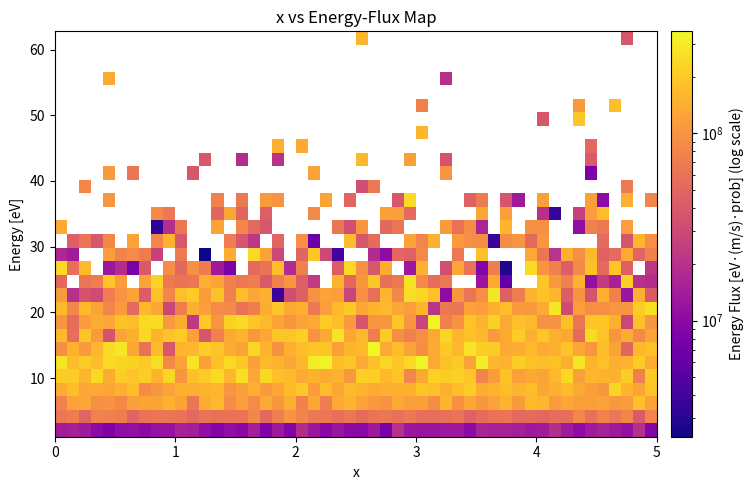
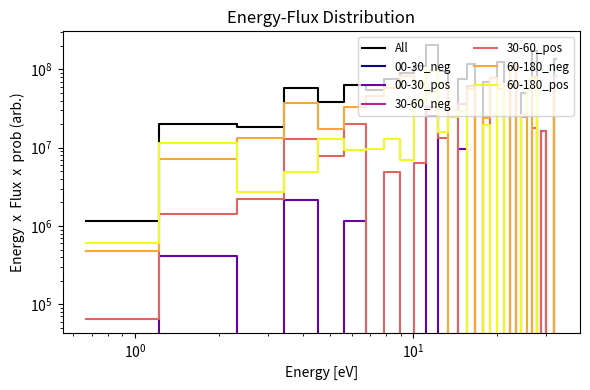

Python code for these plots, in order:
"""
エネルギーフラックス計算およびピッチ角分類の機能をまとめたライブラリ。
エネルギーは eV 単位で扱う。
"""

from typing import Union

import matplotlib.pyplot as plt
import numpy as np
from matplotlib.colors import LogNorm
from scipy.constants import e as e_charge


def get_indices_in_pitch_range(
    velocities: np.ndarray,
    B: np.ndarray,
    a_deg: float,
    b_deg: float,
    direction: str = 'both',
) -> np.ndarray:
    """
    速度ベクトル群と磁場ベクトルから、ピッチ角が [a_deg, b_deg] の範囲にある粒子のインデックスを返す。

    Parameters
    ----------
    velocities : np.ndarray, shape (N, 3)
        各粒子の速度ベクトル (m/s)。N はサンプル数。
    B : np.ndarray, shape (3,)
        磁場ベクトル (T) または方向ベクトル。大きさが 0 でないこと。
    a_deg : float
        ピッチ角の下限 (度)。0° ≤ a_deg < b_deg ≤ 180° の範囲で指定。
    b_deg : float
        ピッチ角の上限 (度)。
    direction : str, default='both'
        ピッチ角の符号方向を指定:
          - 'both': 内積の符号にかかわらずすべての粒子
          - 'pos' : 磁場と同方向のみ (v·B > 0)
          - 'neg' : 磁場と逆方向のみ (v·B < 0)

    Returns
    -------
    idx : np.ndarray
        指定した角度範囲かつ方向条件を満たす粒子のインデックス配列。
    """

    if not (0.0 <= a_deg < b_deg <= 180.0):
        raise ValueError(f"a_deg={a_deg}, b_deg={b_deg} の指定が不適切です。0 ≤ a < b ≤ 180")
    if direction not in ('both', 'pos', 'neg'):
        raise ValueError(f"direction='{direction}' は 'both','pos','neg' のいずれかで指定してください。")

    a_rad = np.deg2rad(a_deg)
    b_rad = np.deg2rad(b_deg)
    cos_a = np.cos(a_rad)
    cos_b = np.cos(b_rad)

    speeds = np.linalg.norm(velocities, axis=1)
    B_norm = np.linalg.norm(B)
    if B_norm == 0:
        raise ValueError("磁場ベクトル B の大きさがゼロです。")

    dot_vB = velocities.dot(B)
    cos_theta = np.zeros_like(dot_vB)
    nz = speeds > 0
    cos_theta[nz] = dot_vB[nz] / (speeds[nz] * B_norm)
    cos_theta = np.clip(cos_theta, -1.0, 1.0)

    mask_angle = (cos_theta >= cos_b) & (cos_theta <= cos_a)
    if direction == 'pos':
        mask_dir = dot_vB > 0
    elif direction == 'neg':
        mask_dir = dot_vB < 0
    else:
        mask_dir = np.ones_like(dot_vB, dtype=bool)

    idx = np.where(mask_angle & mask_dir)[0]
    return idx


def compute_energy_flux_histogram(
    velocities: np.ndarray,
    probs: np.ndarray,
    mass: float,
    energy_bins: Union[int, np.ndarray],
):
    speeds = np.linalg.norm(velocities, axis=1)
    energies_J = 0.5 * mass * speeds**2
    energies_eV = energies_J / e_charge

    if energy_bins is None:
        energy_bins = 30

    if isinstance(energy_bins, int):
        _, bin_edges = np.histogram(energies_eV, bins=energy_bins)
        bins = bin_edges
    else:
        bins = energy_bins.copy()

    energy_flux = energies_eV * speeds * probs

    E_cls = energies_eV
    w_cls = energy_flux
    hist, bin_edges = np.histogram(E_cls, bins=bins, weights=w_cls)
    
    return hist, bin_edges


def compute_energy_flux_histograms(
    velocities: np.ndarray,
    probs: np.ndarray,
    B: np.ndarray,
    mass: float,
    energy_bins: Union[int, np.ndarray],
    pitch_ranges: Union[list[tuple[float, float, str]], None] = None,
) -> dict[str, tuple[np.ndarray, np.ndarray]]:
    """
    速度ベクトル群と存在確率配列から、ユーザーが指定するピッチ角区間および方向ごとに
    エネルギー x エネルギーフラックスのヒストグラムを返す。
    エネルギーは eV 単位で計算する。

    Parameters
    ----------
    velocities : np.ndarray, shape (N, 3)
        各粒子の速度ベクトル (m/s)。N はサンプル数。
    probs : np.ndarray, shape (N,)
        各速度ベクトルに対応する存在確率や重み。
    B : np.ndarray, shape (3,)
        磁場ベクトル (T) または方向ベクトル。
    mass : float
        粒子質量 (kg)。
    energy_bins : int or np.ndarray, shape (M+1,)
        - int の場合: numpy.histogram に自動生成を任せる。
        - np.ndarray の場合: ビン境界をそのまま使う。
    pitch_ranges : list of (a_deg, b_deg, direction) | None
        ピッチ角範囲および方向を指定するリスト。各タプルは
          (a_deg, b_deg, direction)
        の形式で、 direction は 'both','pos','neg' のいずれか。
        None を指定するとデフォルトの 6 クラス分けを使用。

    Returns
    -------
    histograms : dict[str, (hist, bin_edges)]
        キーは f"{a_deg:02.0f}-{b_deg:02.0f}_{direction}" の形式。
        値は (hist, bin_edges) のタプルで、
        - hist: 各ビンにおけるエネルギーフラックス(eV x v x prob)の合計。shape=(M,)
        - bin_edges: eV 単位のビン境界配列。shape=(M+1,)
    """

    N = velocities.shape[0]
    if probs.shape[0] != N:
        raise ValueError("`velocities` と `probs` の長さが一致しません。")

    # 速さとエネルギー (eV) を計算
    speeds = np.linalg.norm(velocities, axis=1)
    energies_J = 0.5 * mass * speeds**2
    energies_eV = energies_J / e_charge

    # energy_bins が int の場合は、numpy.histogram に自動で bin_edges を生成させる
    if isinstance(energy_bins, int):
        _, bin_edges = np.histogram(energies_eV, bins=energy_bins)
        bins = bin_edges
    else:
        bins = energy_bins.copy()
    M = len(bins) - 1

    # 各粒子のエネルギーフラックス重み = eV  x  speed  x  prob
    energy_flux = energies_eV * speeds * probs

    if pitch_ranges is None:
        pitch_ranges = [
            (0.0, 30.0, 'pos'),
            (0.0, 30.0, 'neg'),
            (30.0, 60.0, 'pos'),
            (30.0, 60.0, 'neg'),
            (60.0, 180.0, 'pos'),
            (60.0, 180.0, 'neg'),
        ]

    histograms: dict[str, tuple[np.ndarray, np.ndarray]] = {}
    for (a_deg, b_deg, direction) in pitch_ranges:
        idx = get_indices_in_pitch_range(
            velocities=velocities,
            B=B,
            a_deg=a_deg,
            b_deg=b_deg,
            direction=direction
        )
        if idx.size > 0:
            E_cls = energies_eV[idx]
            w_cls = energy_flux[idx]
            hist, bin_edges = np.histogram(E_cls, bins=bins, weights=w_cls)
        else:
            hist = np.zeros(M, dtype=float)
            bin_edges = bins.copy()

        key = f"{int(a_deg):02d}-{int(b_deg):02d}_{direction}"
        histograms[key] = (hist, bin_edges)

    return histograms


def plot_energy_fluxes(
    velocities_list: list[np.ndarray],
    x: np.ndarray,
    mass: float,
    energy_bins: Union[int, np.ndarray],
    use_probs: bool = False,
    probs_list: Union[list[np.ndarray], None] = None,
    cmap: str = 'viridis',
) -> tuple[plt.Figure, plt.Axes]:
    """
    複数系列にわたる速度ベクトルリストから、2D ヒートマップ(x vs Energy、カラースケールはエネルギーフラックス)を描画する。
    各系列のエネルギーフラックスは eV x v x (prob) の合計としてヒストグラム化する。

    Parameters
    ----------
    velocities_list : list[np.ndarray]
        長さ T のリストで、要素は shape=(NT, 3) の速度ベクトル配列。
    x : np.ndarray, shape (T,)
        各速度リストに対応する x 軸の値 (汎用的に使用可)。
    mass : float
        粒子質量 (kg)。
    energy_bins : int or np.ndarray, shape (M+1,)
        - int の場合: numpy.histogram に自動生成を任せる (全系列を通じた energies_eV から)。
        - np.ndarray の場合: ビン境界をそのまま使う。
    use_probs : bool, default=False
        True の場合、probs_list から各系列ごとに存在確率を読み込んでエネルギーフラックス重みに含める。
        False の場合は probs = np.ones(NT) とみなす (eV x v のみを重みとする)。
    probs_list : list[np.ndarray] | None, default=None
        長さ T のリストで、要素は shape=(NT,) の存在確率配列。
        use_probs=True の場合に必須。
    cmap : str, default='viridis'
        Matplotlib のカラーマップ名。

    Returns
    -------
    fig, ax : matplotlib.figure.Figure, matplotlib.axes.Axes
        作成した Figure と Axes を返します。
    """

    T = len(velocities_list)
    if x.shape[0] != T:
        raise ValueError("`x` の長さと `velocities_list` の長さが一致しません。")

    if use_probs:
        if probs_list is None or len(probs_list) != T:
            raise ValueError("use_probs=True の場合、probs_list を長さ T のリストで渡してください。")

    # 全系列の energies_eV をまとめて bin_edges を取得
    all_energies_eV = []
    for v_arr in velocities_list:
        speeds = np.linalg.norm(v_arr, axis=1)
        energies_eV = (0.5 * mass * speeds**2) / e_charge
        all_energies_eV.append(energies_eV)
    all_energies_eV = np.concatenate(all_energies_eV)

    if isinstance(energy_bins, int):
        _, bin_edges = np.histogram(all_energies_eV, bins=energy_bins)
        bins = bin_edges
    else:
        bins = energy_bins.copy()
    M = len(bins) - 1

    energy_centers = 0.5 * (bins[:-1] + bins[1:])
    E_map = np.zeros((M, T), dtype=float)

    for j in range(T):
        v_arr = velocities_list[j]
        speeds = np.linalg.norm(v_arr, axis=1)
        energies_eV = (0.5 * mass * speeds**2) / e_charge

        if use_probs:
            probs = probs_list[j]
            if probs.shape[0] != v_arr.shape[0]:
                raise ValueError(f"probs_list[{j}] の長さが velocities_list[{j}] と一致しません。")
        else:
            probs = np.ones_like(speeds)

        weights = energies_eV * speeds * probs
        hist, _ = np.histogram(energies_eV, bins=bins, weights=weights)
        E_map[:, j] = hist

    fig, ax = plt.subplots(figsize=(8, 5))
    im = ax.imshow(
        E_map,
        origin='lower',
        aspect='auto',
        extent=[x[0], x[-1], energy_centers[0], energy_centers[-1]],
        norm=LogNorm(vmin=E_map[E_map > 0].min(), vmax=E_map.max()),
        cmap=cmap,
    )
    cbar = fig.colorbar(im, ax=ax, pad=0.02)
    cbar.set_label('Energy Flux [eV·(m/s)·prob] (log scale)')

    ax.set_xlabel('x')
    ax.set_ylabel('Energy [eV]')
    ax.set_title('x vs Energy-Flux Map')

    plt.tight_layout()
    return fig, ax


def plot_energy_flux(
    velocities: np.ndarray,
    probs: np.ndarray,
    B: np.ndarray,
    mass: float,
    energy_bins: Union[int, np.ndarray],
    pitch_ranges: Union[list[tuple[float, float, str]], None] = None,
    cmap: str = 'plasma',
) -> tuple[plt.Figure, plt.Axes]:
    """
    単一データセットの速度データから、全粒子および指定したピッチ角区間ごとの
    エネルギー x エネルギーフラックス分布を重ねてプロットする。
    エネルギーは eV 単位で計算する。

    Parameters
    ----------
    velocities : np.ndarray, shape (N, 3)
        各粒子の速度ベクトル (m/s)。N はサンプル数。
    probs : np.ndarray, shape (N,)
        각速度벡터에 대응하는存在확률や重み。
    B : np.ndarray, shape (3,)
        磁場ベクトル (T) または方向ベクトル。
    mass : float
        粒子質量 (kg)。
    energy_bins : int or np.ndarray, shape (M+1,)
        - int の場合: numpy.histogram に自動生成を任せる。
        - np.ndarray の場合: ビン境界をそのまま使う。
    pitch_ranges : list of (a_deg, b_deg, direction) | None
        ピッチ角範囲および方向を指定するリスト。None の場合はデフォルトの 6 クラス分け。
    cmap : str, default='plasma'
        Matplotlib のカラーマップ名。

    Returns
    -------
    fig, ax : matplotlib.figure.Figure, matplotlib.axes.Axes
        作成した Figure と Axes を返します。
    """
    speeds = np.linalg.norm(velocities, axis=1)
    energies_eV = (0.5 * mass * speeds**2) / e_charge
    energy_flux = energies_eV * speeds * probs

    if isinstance(energy_bins, int):
        _, bin_edges = np.histogram(energies_eV, bins=energy_bins)
        bins = bin_edges
    else:
        bins = energy_bins.copy()
    M = len(bins) - 1
    centers = 0.5 * (bins[:-1] + bins[1:])

    total_hist, _ = np.histogram(energies_eV, bins=bins, weights=energy_flux)

    hists = compute_energy_flux_histograms(
        velocities=velocities,
        probs=probs,
        B=B,
        mass=mass,
        energy_bins=bins,
        pitch_ranges=pitch_ranges,
    )

    fig, ax = plt.subplots(figsize=(6, 4))
    ax.step(centers, total_hist, where='mid', label='All', color='black', linewidth=1.5)

    keys = sorted(hists.keys())
    colors = plt.get_cmap(cmap)(np.linspace(0, 1, len(keys)))

    for color, key in zip(colors, keys):
        hist, _ = hists[key]
        ax.step(centers, hist, where='mid', label=key, color=color)

    ax.set_xscale('log')
    ax.set_yscale('log')
    ax.set_xlabel('Energy [eV]')
    ax.set_ylabel('Energy  x  Flux  x  prob (arb.)')
    ax.set_title('Energy-Flux Distribution')
    ax.legend(fontsize='small', loc='upper right', ncol=2)
    plt.tight_layout()

    return fig, ax


if __name__ == "__main__":
    import matplotlib.pyplot as plt

    # 100 系列分のサンプルデータ
    T = 50
    x = np.linspace(0.0, 5.0, T)
    velocities_list = []
    probs_list = []

    np.random.seed(0)
    for _ in range(T):
        N_t = 200
        vels = np.random.normal(loc=0.0, scale=1e6, size=(N_t, 3))
        velocities_list.append(vels)
        probs_list.append(np.random.rand(N_t))

    m_e = 9.10938356e-31
    B = np.array([0.0, 0.0, 5e-9])

    # energy_bins に整数を渡した場合の動作テスト
    energy_bins_int = 30

    # 1) get_indices_in_pitch_range のテスト
    sample_vels = velocities_list[0]
    idx_20_50_pos = get_indices_in_pitch_range(
        velocities=sample_vels, B=B, a_deg=20.0, b_deg=50.0, direction='pos'
    )
    print("20°-50° 同向 粒子数:", idx_20_50_pos.size)

    # 2) compute_energy_flux_histograms のテスト（int 指定）
    hists = compute_energy_flux_histograms(
        velocities=sample_vels,
        probs=probs_list[0],
        B=B,
        mass=m_e,
        energy_bins=energy_bins_int,
    )
    print("取得できたヒストグラムのキー:", list(hists.keys()))

    # 3) x vs Energy-Flux Map のテスト（int 指定）
    fig1, ax1 = plot_energy_fluxes(
        velocities_list=velocities_list,
        x=x,
        mass=m_e,
        energy_bins=energy_bins_int,
        use_probs=True,
        probs_list=probs_list,
        cmap='plasma'
    )
    plt.show(fig1)

    # 4) Energy-Flux Distribution のテスト（int 指定）
    fig2, ax2 = plot_energy_flux(
        velocities=sample_vels,
        probs=probs_list[0],
        B=B,
        mass=m_e,
        energy_bins=energy_bins_int,
    )
    plt.show(fig2)
